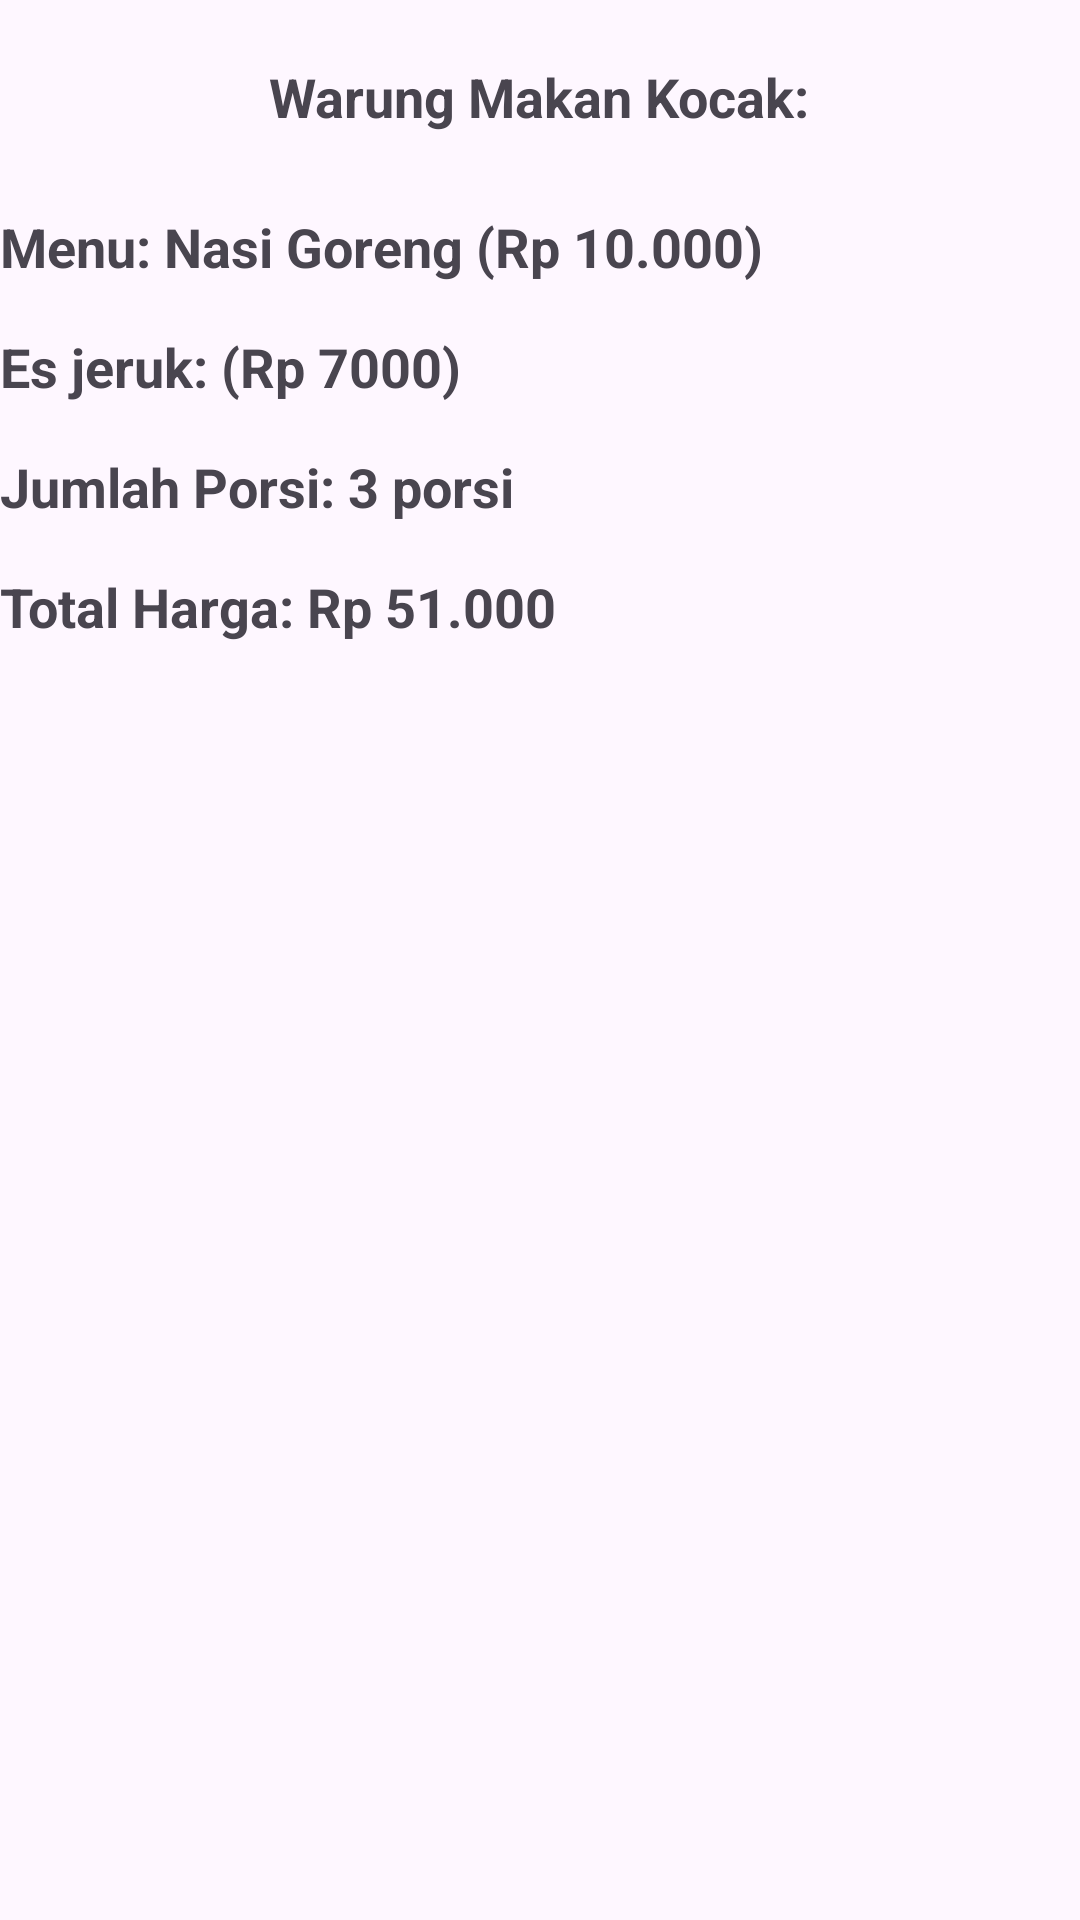

Here is an Android app screen rendered from its layout file. Give the layout XML and the strings, colors and styles it references.
<!-- AndroidManifest.xml: application theme Theme.Quiz2Dinaaa -->
<!-- res/layout/activity_detail.xml -->
<?xml version="1.0" encoding="utf-8"?>
<LinearLayout xmlns:android="http://schemas.android.com/apk/res/android"
    xmlns:app="http://schemas.android.com/apk/res-auto"
    xmlns:tools="http://schemas.android.com/tools"
    android:layout_width="match_parent"
    android:layout_height="match_parent"
    android:orientation="vertical"
    tools:context=".detail">


    <TextView
        android:layout_marginTop="20dp"
        android:layout_gravity="center"
        android:id="@+id/text_Warungmakankocak"
        android:layout_width="wrap_content"
        android:layout_height="50dp"
        android:text="Warung Makan Kocak:"
        android:textSize="18sp"
        android:textStyle="bold" />


    <TextView
        android:id="@+id/text_Menu"
        android:layout_width="wrap_content"
        android:layout_height="40dp"
        android:text="Menu: Nasi Goreng (Rp 10.000)"
        android:textSize="18sp"
        android:textStyle="bold" />

    <TextView
        android:id="@+id/text_esjeruk"
        android:layout_width="wrap_content"
        android:layout_height="40dp"
        android:text="Es jeruk: (Rp 7000)"
        android:textSize="18sp"
        android:textStyle="bold" />

    <TextView
        android:id="@+id/text_jumlahporsi"
        android:layout_width="wrap_content"
        android:layout_height="40dp"
        android:text="Jumlah Porsi: 3 porsi"
        android:textSize="18sp"
        android:textStyle="bold" />

    <TextView
        android:id="@+id/text_Totalharga"
        android:layout_width="wrap_content"
        android:layout_height="wrap_content"
        android:text="Total Harga: Rp 51.000"
        android:textSize="18sp"
        android:textStyle="bold" />

</LinearLayout>
<!-- resources referenced by this layout -->
<resources>
  <style name="Theme.Quiz2Dinaaa" parent="Base.Theme.Quiz2Dinaaa" />
  <style name="Base.Theme.Quiz2Dinaaa" parent="Theme.Material3.DayNight.NoActionBar">
          
          
      </style>
</resources>
